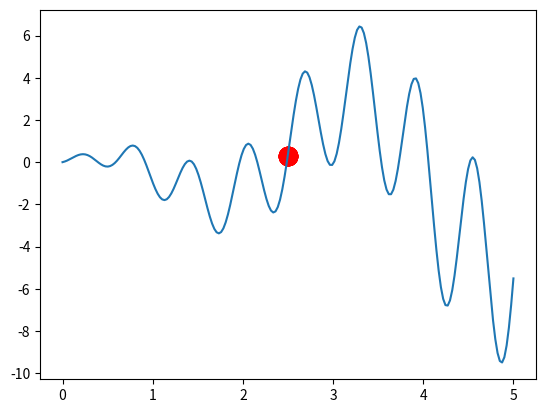

This figure's Python source:
import numpy as np
import matplotlib.pyplot as plt

DNA_SIZE = 10  # DNA length
POP_SIZE = 20  # population size
CROSS_RATE = 0.6  # mating probability (DNA crossover)
MUTATION_RATE = 0.005  # mutation probability
N_GENERATIONS = 200  # the times
X_BOUND = [0, 5]  # x upper and lower bounds


def F(x):
    return np.sin(10 * x) * x + np.cos(2 * x) * x


class MGA:
    def __init__(self, DNA_size, DNA_bound, cross_rate, mutation_rate, pop_size):
        self.DNA_size = DNA_size
        DNA_bound[1] += 1
        self.DNA_bound = DNA_bound
        self.cross_rate = cross_rate
        self.mutate_rate = mutation_rate
        self.pop_size = pop_size

        self.pop = np.random.randint(*DNA_bound, size=(1, self.DNA_size)).repeat(pop_size, axis=0)

    def translateDNA(self, pop):
        return pop.dot(2 ** np.arange(self.DNA_size)[::-1]) / float(2 ** self.DNA_size - 1) * X_BOUND[1]

    def get_fitness(self, product):
        return product

    def crossover(self, loser_winner):
        cross_idx = np.empty((self.DNA_size,)).astype(np.bool)
        for i in range(self.DNA_size):
            cross_idx[i] = True if np.random.rand() < self.cross_rate else False
        loser_winner[0, cross_idx] = loser_winner[1, cross_idx]
        return loser_winner

    def mutate(self, loser_winner):
        mutation_idx = np.empty((self.DNA_size,)).astype(np.bool)
        for i in range(self.DNA_size):
            mutation_idx[i] = True if np.random.rand() < self.mutate_rate else False
        loser_winner[0, mutation_idx] = ~loser_winner[0, mutation_idx].astype(np.bool)
        return loser_winner

    def evolve(self, n):
        for _ in range(n):
            sub_pop_idx = np.random.choice(np.arange(0, self.pop_size), size=2, replace=False)
            sub_pop = self.pop[sub_pop_idx]
            product = F(self.translateDNA(sub_pop))
            fitness = self.get_fitness(product)
            loser_winner_idx = np.argsort(fitness)
            loser_winner = sub_pop[loser_winner_idx]
            loser_winner = self.crossover(loser_winner)
            loser_winner = self.mutate(loser_winner)
            self.pop[sub_pop_idx] = loser_winner
        DNA_prob = self.translateDNA(self.pop)
        pred = F(DNA_prob)
        return DNA_prob, pred


plt.ion()
x = np.linspace(*X_BOUND, 200)
plt.plot(x, F(x))

ga = MGA(DNA_size=DNA_SIZE, DNA_bound=[0, 1], cross_rate=CROSS_RATE, mutation_rate=MUTATION_RATE, pop_size=POP_SIZE)

for _ in range(N_GENERATIONS):
    DNA_prob, pred = ga.evolve(5)

    if "sca" in globals():
        sca.remove()

    sca = plt.scatter(DNA_prob, pred, s=200, lw=0, c="red", alpha=0.5)
    plt.pause(0.05)

plt.ioff()
plt.show()
